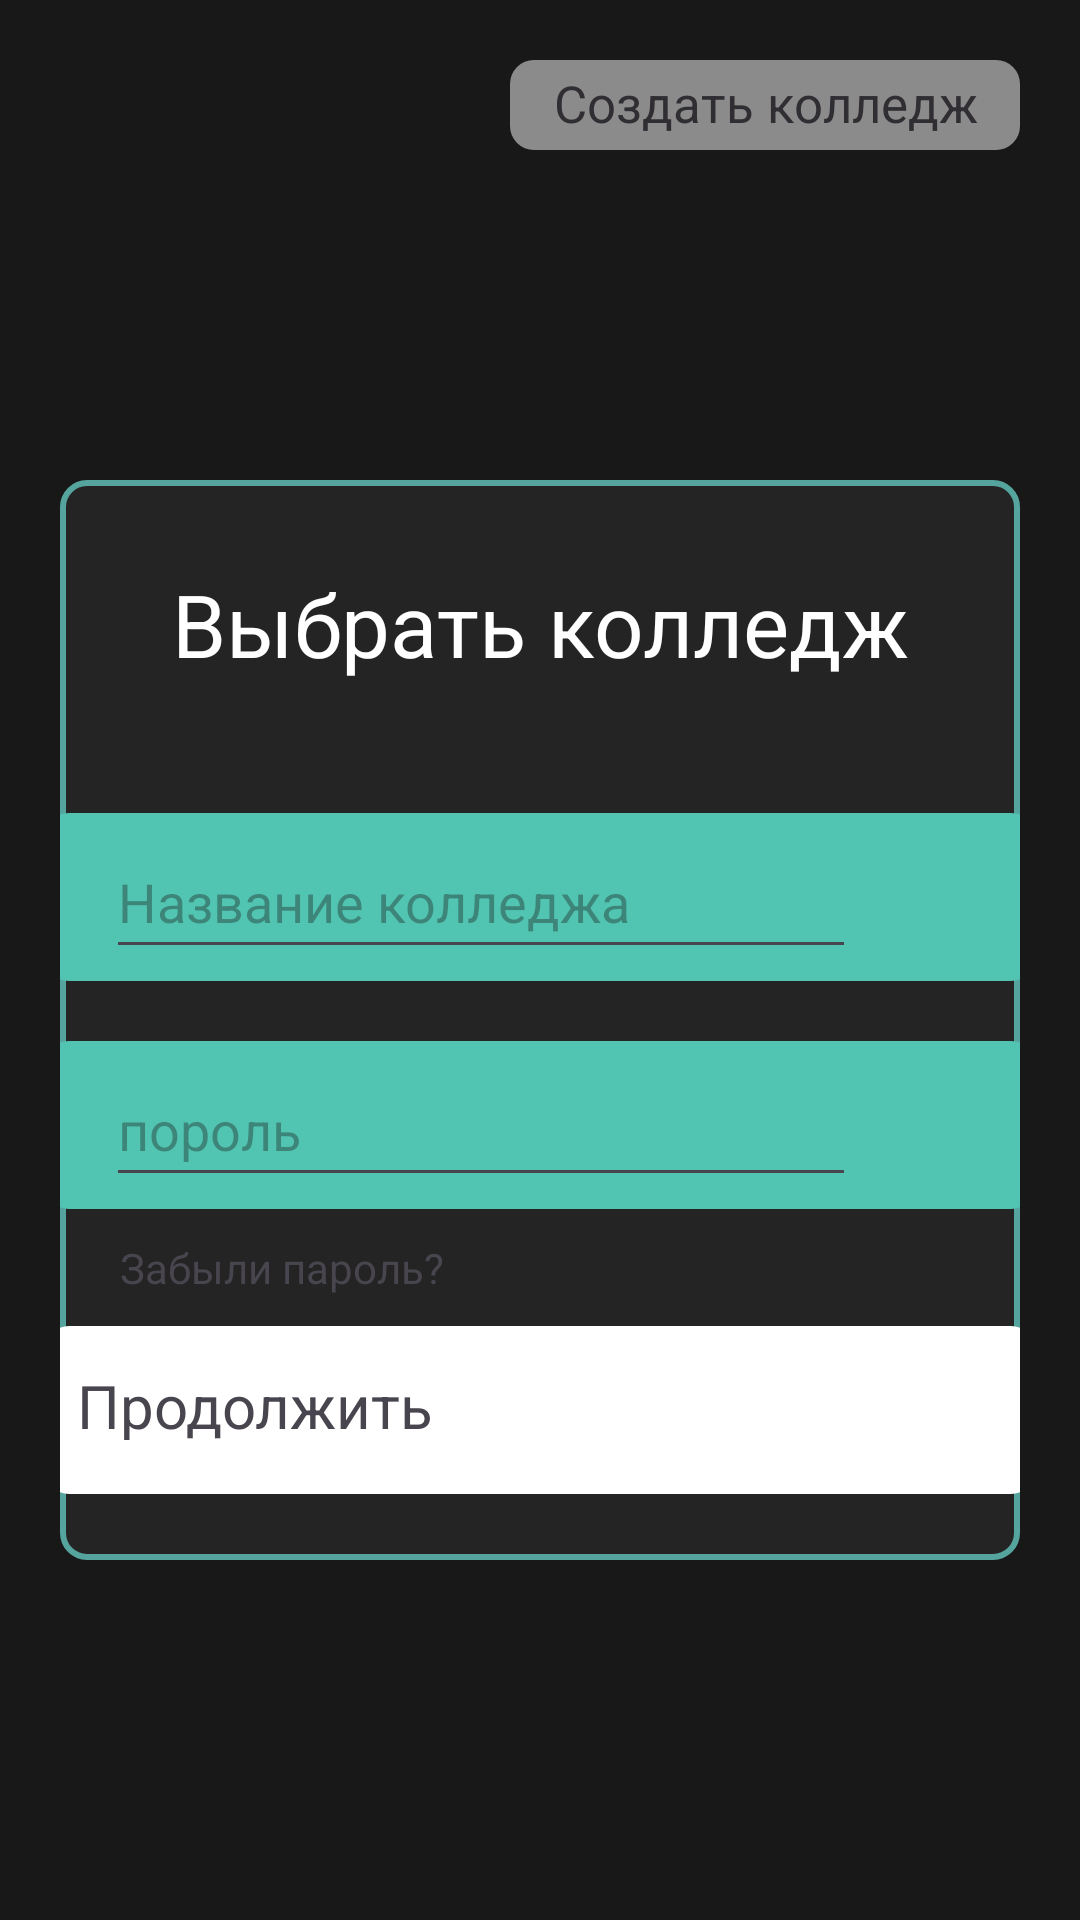

The Android layout XML behind this screen, and the referenced resources:
<!-- AndroidManifest.xml: application theme Theme.Raspisaniye -->
<!-- res/layout/activity_adminpanel6.xml -->
<?xml version="1.0" encoding="utf-8"?>
<androidx.constraintlayout.widget.ConstraintLayout xmlns:android="http://schemas.android.com/apk/res/android"
    xmlns:app="http://schemas.android.com/apk/res-auto"
    xmlns:tools="http://schemas.android.com/tools"
    android:id="@+id/main"
    android:layout_width="match_parent"
    android:layout_height="match_parent"
    tools:context=".adminpanel6"
    android:background="@color/grey">

    <LinearLayout
        android:layout_width="match_parent"
        android:layout_height="match_parent"
        android:orientation="vertical"
        app:layout_constraintBottom_toBottomOf="parent"
        app:layout_constraintEnd_toEndOf="parent"
        app:layout_constraintStart_toStartOf="parent"
        app:layout_constraintTop_toTopOf="parent"
        android:padding="20dp">

        <LinearLayout
            android:layout_width="170dp"
            android:layout_height="30dp"
            android:orientation="vertical"
            android:layout_gravity="right"
            android:background="@drawable/roundwhite2"
            android:alpha="0.5"
            >

            <TextView
                android:id="@+id/textView91"
                android:layout_width="match_parent"
                android:layout_height="wrap_content"
                android:text="Создать колледж"
                android:textSize="17dp"
                android:gravity="center"
                android:layout_marginTop="3dp"

                />
        </LinearLayout>

        <LinearLayout
            android:layout_width="match_parent"
            android:layout_height="360dp"
            android:orientation="vertical"
            android:layout_marginTop="110dp"
            android:background="@drawable/roundgraybord"
            android:layout_gravity="center"
            >

            <TextView
                android:id="@+id/textView32"
                android:layout_width="250dp"
                android:layout_height="46dp"
                android:layout_gravity="center"
                android:gravity="center"
                android:layout_marginTop="25dp"
                android:text="Выбрать колледж"
                android:textColor="@color/white"
                android:textSize="29dp"/>

            <LinearLayout
                android:layout_width="330dp"
                android:layout_height="56dp"
                android:orientation="vertical"
                android:gravity="center"
                android:layout_gravity="center"
                android:layout_marginTop="40dp"
                android:background="@drawable/roundblu">

                <EditText
                    android:id="@+id/editTextText"
                    android:layout_width="250dp"
                    android:layout_height="48dp"
                    android:layout_marginLeft="-20dp"
                    android:ems="10"
                    android:hint="Название колледжа"
                    android:inputType="text" />
            </LinearLayout>

            <LinearLayout
                android:layout_width="330dp"
                android:layout_height="56dp"
                android:orientation="vertical"
                android:gravity="center"
                android:layout_gravity="center"
                android:layout_marginTop="20dp"
                android:background="@drawable/roundblu">

                <EditText
                    android:id="@+id/editTextText2"
                    android:layout_width="250dp"
                    android:layout_height="48dp"
                    android:layout_marginLeft="-20dp"
                    android:ems="10"
                    android:hint="пороль"
                    android:inputType="text" />

            </LinearLayout>

            <TextView
                android:id="@+id/textView92"
                android:layout_width="120dp"
                android:layout_height="wrap_content"
                android:layout_marginLeft="20dp"
                android:layout_marginTop="10dp"
                android:text="Забыли пароль?" />

            <LinearLayout
                android:layout_width="330dp"
                android:layout_height="56dp"
                android:orientation="vertical"
                android:layout_gravity="center"
                android:layout_marginTop="10dp"
                android:background="@drawable/roundwhite"
                >

                <TextView
                    android:id="@+id/textView93"
                    android:layout_width="120dp"
                    android:layout_height="25dp"
                    android:gravity="center"
                    android:layout_marginTop="13dp"
                    android:layout_marginLeft="10dp"
                    android:text="Продолжить"
                    android:textSize="20dp"
                    android:onClick="GoToSing"
                    />
            </LinearLayout>

        </LinearLayout>

    </LinearLayout>
</androidx.constraintlayout.widget.ConstraintLayout>
<!-- resources referenced by this layout -->
<resources>
  <color name="grey">#181818</color>
  <color name="white">#FFFFFFFF</color>
  <!-- drawable roundblu (drawable) -->
  <?xml version="1.0" encoding="UTF-8"?>
  <shape xmlns:android="http://schemas.android.com/apk/res/android">
      <solid android:color="@color/bluegreen_active"/>
  
  
  
      <corners android:radius="8dp" />
  </shape>
  <!-- drawable roundgraybord (drawable) -->
  <?xml version="1.0" encoding="UTF-8"?>
  <shape xmlns:android="http://schemas.android.com/apk/res/android">
      <solid android:color="@color/grey_main"/>
      <stroke android:width="2dp"
          android:color="@color/bluegreen" />
  
  
  
  
  
      <corners android:radius="8dp" />
  </shape>
  <!-- drawable roundwhite (drawable) -->
  <?xml version="1.0" encoding="UTF-8"?>
  <shape xmlns:android="http://schemas.android.com/apk/res/android">
      <solid android:color="@color/white"/>
  
  
  
      <corners android:radius="8dp" />
  </shape>
  <!-- drawable roundwhite2 (drawable) -->
  <?xml version="1.0" encoding="UTF-8"?>
  <shape xmlns:android="http://schemas.android.com/apk/res/android">
      <solid android:color="@color/grey8"/>
  
  
  
      <corners android:radius="8dp" />
  </shape>
  <style name="Theme.Raspisaniye" parent="Base.Theme.Raspisaniye" />
  <color name="bluegreen_active">#51C5B1</color>
  <color name="grey_main">#242424</color>
  <color name="bluegreen">#55A49D</color>
  <color name="grey8">#FFFFFF</color>
  <style name="Base.Theme.Raspisaniye" parent="Theme.Material3.DayNight.NoActionBar">
  
      </style>
</resources>
